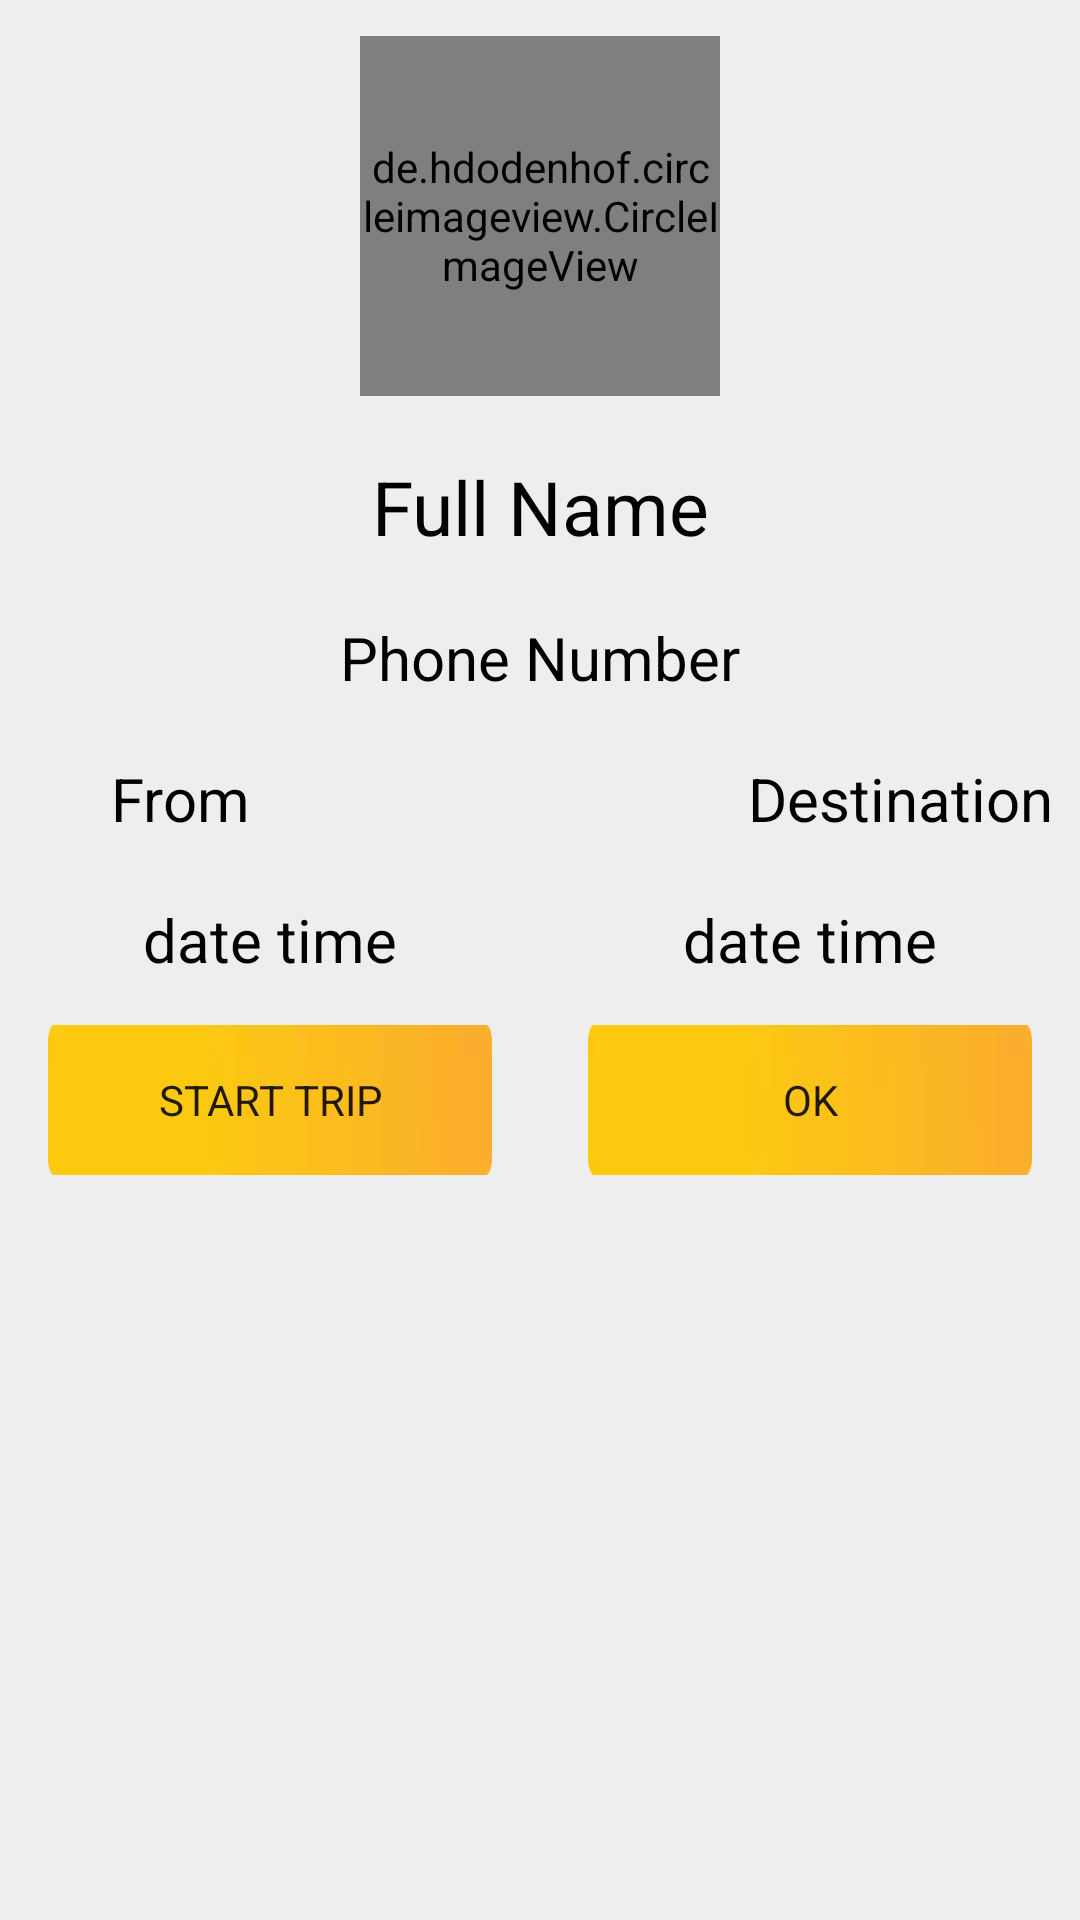

This screen was rendered from an Android layout file. Write that file and the resources it references.
<!-- AndroidManifest.xml: application theme AppTheme -->
<!-- res/layout/user_layout.xml -->
<?xml version="1.0" encoding="utf-8"?>
<RelativeLayout xmlns:android="http://schemas.android.com/apk/res/android"
    android:layout_width="match_parent"
    android:background="@color/app_bg_with_card"
    android:layout_height="wrap_content">

    <de.hdodenhof.circleimageview.CircleImageView
        android:id="@+id/user_img"
        android:layout_width="120dp"
        android:layout_height="120dp"
        android:layout_centerHorizontal="true"
        android:layout_marginTop="12dp"
        android:src="@color/white"
        android:text="@string/source" />

    <TextView
        android:id="@+id/full_name"
        android:layout_width="match_parent"
        android:layout_height="wrap_content"
        android:layout_below="@+id/user_img"
        android:layout_marginTop="20dp"
        android:lines="1"
        android:text="@string/full_name"
        android:textAlignment="center"
        android:textColor="@color/black"
        android:textSize="25sp" />

    <TextView
        android:id="@+id/phone"
        android:layout_width="match_parent"
        android:layout_height="wrap_content"
        android:layout_below="@+id/full_name"
        android:layout_marginTop="20dp"
        android:lines="1"
        android:text="@string/txt_phone"
        android:textAlignment="center"
        android:textColor="@color/black"
        android:textSize="20sp" />

    <LinearLayout
        android:id="@+id/stod"
        android:layout_width="match_parent"
        android:layout_height="wrap_content"
        android:layout_below="@+id/phone"
        android:layout_marginTop="20dp"
        android:orientation="horizontal"
        android:weightSum="3">

        <TextView
            android:layout_width="0dp"
            android:layout_height="wrap_content"
            android:layout_weight="1"
            android:lines="1"
            android:text="@string/source"
            android:textAlignment="center"
            android:textColor="@color/black"
            android:textSize="20sp" />

        <ImageView
            android:layout_width="0dp"
            android:layout_height="wrap_content"
            android:layout_gravity="center"
            android:layout_weight="1"
            android:src="@drawable/ic_arrow_forward_black_24dp" />

        <TextView
            android:layout_width="0dp"
            android:layout_height="wrap_content"
            android:layout_weight="1"
            android:lines="1"
            android:text="@string/destination"
            android:textAlignment="center"
            android:textColor="@color/black"
            android:textSize="20sp" />
    </LinearLayout>

    <LinearLayout
        android:id="@+id/dandt"
        android:layout_width="match_parent"
        android:layout_height="wrap_content"
        android:layout_below="@+id/stod"
        android:layout_marginTop="20dp"
        android:orientation="horizontal"
        android:weightSum="2">

        <TextView
            android:layout_width="0dp"
            android:layout_height="wrap_content"
            android:layout_weight="1"
            android:lines="1"
            android:text="@string/date_time"
            android:textAlignment="center"
            android:textColor="@color/black"
            android:textSize="20sp" />

        <TextView
            android:layout_width="0dp"
            android:layout_height="wrap_content"
            android:layout_weight="1"
            android:lines="1"
            android:text="@string/date_time"
            android:textAlignment="center"
            android:textColor="@color/black"
            android:textSize="20sp" />
    </LinearLayout>

    <LinearLayout
        android:layout_width="match_parent"
        android:layout_height="wrap_content"
        android:layout_below="@+id/dandt"
        android:layout_marginTop="15dp"
        android:orientation="horizontal"
        android:weightSum="2">

        <Button
            style="@style/Widget.ButtonCab"
            android:layout_width="0dp"
            android:layout_height="50dp"
            android:layout_weight="1"
            android:background="@drawable/buttoncab"
            android:text="start trip" />

        <Button
            style="@style/Widget.ButtonCab"
            android:layout_width="0dp"
            android:layout_height="50dp"
            android:layout_weight="1"
            android:background="@drawable/buttoncab"
            android:text="ok" />
    </LinearLayout>
</RelativeLayout>
<!-- resources referenced by this layout -->
<resources>
  <color name="app_bg_with_card">#eeeeee</color>
  <color name="black">#000000</color>
  <!-- drawable buttoncab: webp bitmap (drawable, 522 bytes) -->
  <string name="date_time">date time</string>
  <string name="destination">Destination</string>
  <string name="full_name">Full Name</string>
  <string name="source">From</string>
  <string name="txt_phone">Phone Number</string>
  <style name="Widget.ButtonCab">
          <item name="android:textSize">14sp</item>
          <item name="android:background">@drawable/button_ripple_drawable</item>
          <item name="android:layout_height">36dp</item>
          <item name="android:layout_marginLeft">16dp</item>
          <item name="android:layout_marginRight">16dp</item>
          <item name="android:radius">10dp</item>
          <item name="android:topLeftRadius">2dp</item>
          <item name="android:topRightRadius">2dp</item>
          <item name="android:bottomLeftRadius">2dp</item>
          <item name="android:bottomRightRadius">2dp</item>
          <item name="fontFamily">@font/roboto_light</item>
      </style>
  <style name="AppTheme" parent="Theme.AppCompat.Light.NoActionBar">
          
          <item name="colorPrimary">@color/colorPrimary</item>
          <item name="colorPrimaryDark">@android:color/transparent</item>
          <item name="colorAccent">@color/colorAccent</item>
          <item name="android:textColorSecondary">@color/white</item>
          <item name="android:windowLightStatusBar" tools:targetApi="m">true</item>
      </style>
  <!-- drawable button_ripple_drawable (drawable) -->
  <?xml version="1.0" encoding="utf-8"?>
  <selector xmlns:android="http://schemas.android.com/apk/res/android" xmlns:app="http://schemas.android.com/apk/res-auto" xmlns:aapt="http://schemas.android.com/aapt">
      <item>
          <shape android:shape="rectangle">
              <solid android:color="#2196f3"/>
              <corners android:radius="4dp"/>
          </shape>
      </item>
  </selector>
  <color name="colorPrimary">#1f000000</color>
  <color name="colorAccent">#D81B60</color>
  <!-- not gathered from this repository: default colours our renderer supplied (Android Studio template values) -->
  <color name="white">#FFFFFFFF</color>
</resources>
